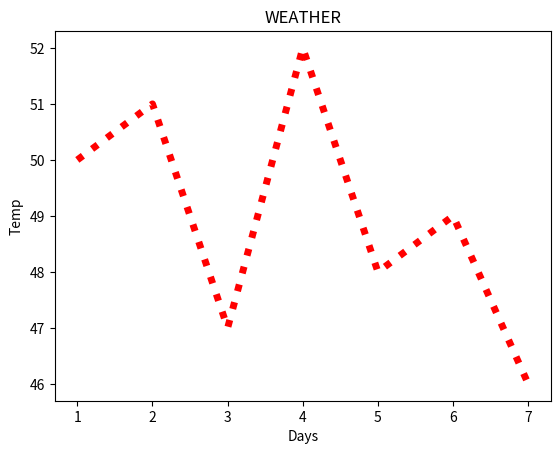

Generate this figure with matplotlib:
#!/usr/bin/env python
# coding: utf-8

# In[1]:


import matplotlib.pyplot as plt
get_ipython().run_line_magic('matplotlib', 'inline')


# In[2]:


x=[1,2,3,4,5,6,7]
y=[50,51,47,52,48,49,46]


# In[9]:


plt.plot(x,y,color="red",linewidth=5,linestyle="dotted")
plt.xlabel("Days")
plt.ylabel("Temp")
plt.title("WEATHER")


# In[ ]:




